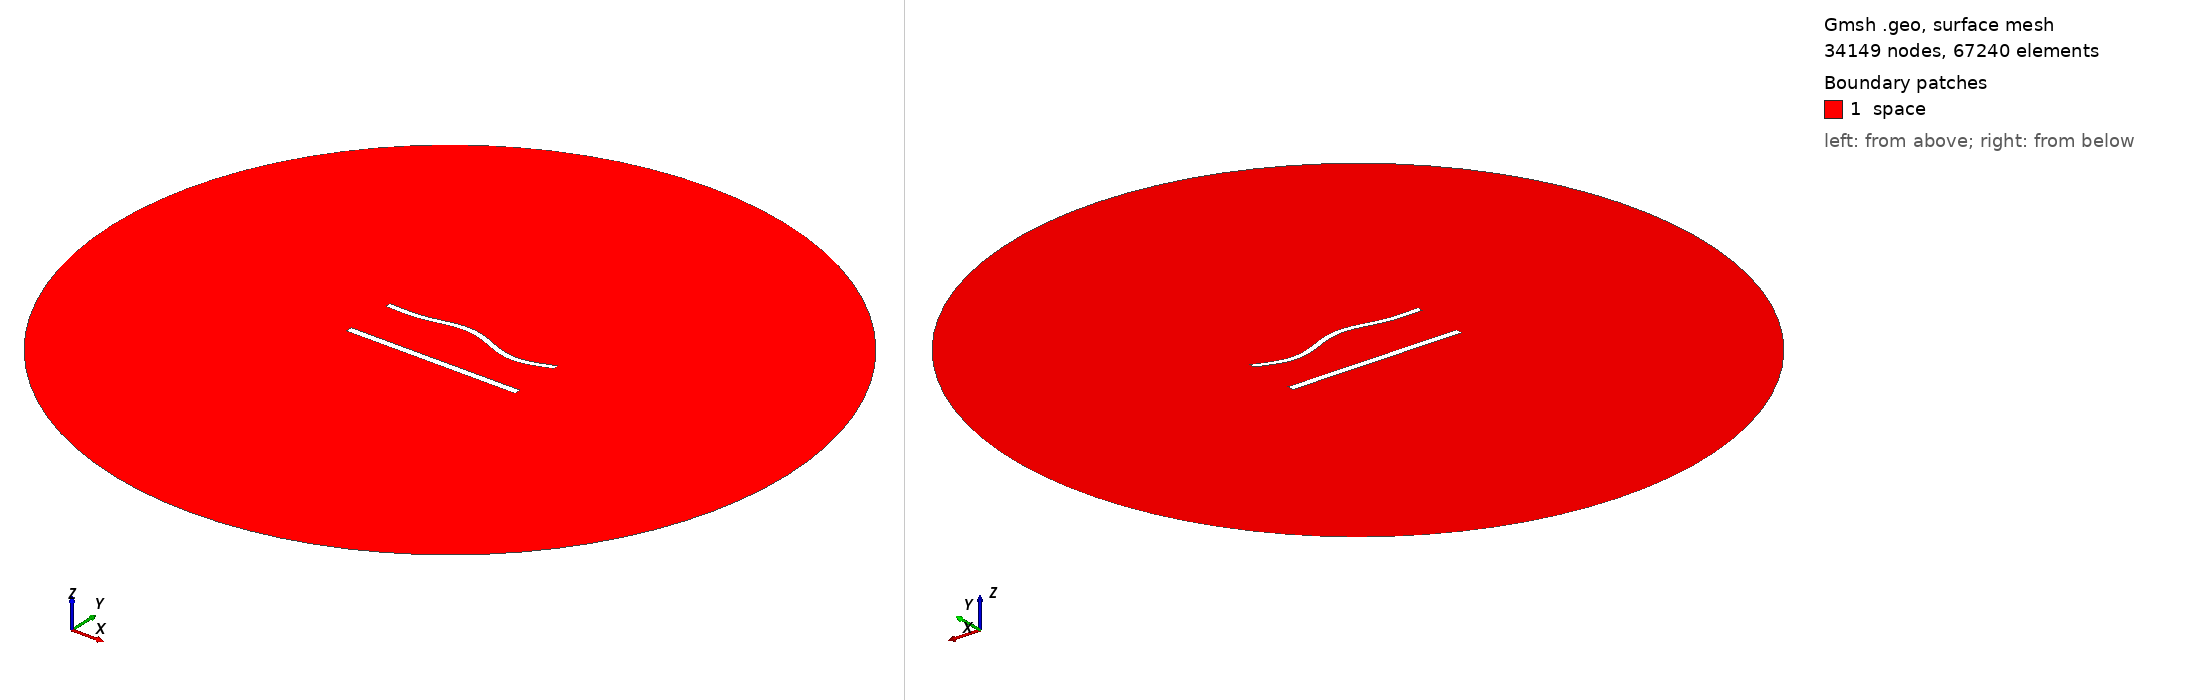

Gmsh geometry script, surface-meshed: 34149 nodes, 67240 surface elements. Boundary patches (legend numbers): 1 space. Left view from above one corner, right view from below the opposite corner. Legend entries are the model's physical surfaces. The drawing asked Gmsh for element sizes between 1% and 20% of the model's largest extent; the script's own settings can give other sizes.

=== 1159.geo (drawn) ===
//---------------------------------------
// Geometry kernel
//---------------------------------------

SetFactory("OpenCASCADE");



//---------------------------------------
// Parameters of the geometry
//---------------------------------------

// Overetch of the upper plate
overetch = 0.25;

// Distance between the plates
distance = 30.0;

// Discretization over the x axis (for the deformation)
nx = 50; 

// Length of the plate
L = 100 - overetch; 

// Number of modes
n = 4; 

// 1st mode coefficient
coeff(1) = -1.5;
beta(1) = 0.596864 * 3.1415926535 / L;

// 2nd mode coefficient
coeff(2) = 1.5;
beta(2) = 1.49418 * 3.1415926535 / L;

// 3rd mode coefficient
coeff(3) = 1.5;
beta(3) = 2.50025 * 3.1415926535 / L;

// 4th mode coefficient
coeff(4) = -1.5;
beta(4) = 3.49999 * 3.1415926535 / L;



//---------------------------------------
// Upper plate (deformed rectangle)
//---------------------------------------

// Coordiantes of the upper plate
xmin = -50;
xmax = 50 - overetch;

// Height of the upper plate
yheight = 4 - 2 * overetch;

// Indexes of the points
UpperID[] = {};
LowerID[] = {};
LeftID[] = {};
RightID[] = {};

// Point index
p = 1;

// Horizontal edges
For i In {1:nx}
    x = xmin + (i-1)*(xmax - xmin)/(nx-1);

    y_bottom = distance / 2 + overetch;
    For j In {1:n}
        C = (Cosh(beta(j)*L) + Cos(beta(j)*L)) / (Sinh(beta(j)*L) + Sin(beta(j)*L));
        y_bottom  = y_bottom + coeff(j) * (Cosh(beta(j)*(x+50)) - Cos(beta(j)*(x+50)) - C * (Sinh(beta(j)*(x+50)) - Sin(beta(j)*(x+50))));
    EndFor

    y_top = y_bottom + yheight;

    Point(p) = {x, y_top, 0, 1.0};
    UpperID[i] = p;
    p = p + 1;

    Point(p) = {x, y_bottom, 0, 1.0};
    LowerID[i] = p;
    p = p + 1;
EndFor

// Create point lists
UpperPts[] = {}; LowerPts[] = {};
For i In {1:nx}
  UpperPts[] += {UpperID[i]};
  LowerPts[] += {LowerID[i]};
EndFor

// Build splines
Spline(1) = {UpperPts[]};
Spline(2) = {LowerPts[]};
Line(3) = {LowerPts[nx-1], UpperPts[nx-1]};
Line(4) = {LowerPts[0], UpperPts[0]};

// Build the plane surface
Curve Loop(1) = {2, 3, -1, -4};
Plane Surface(1) = {1};



//---------------------------------------
// Lower plate (rectangle)
//---------------------------------------

// Vertices
Point(1001) = {-50, -distance/2, 0, 1.0};
Point(1002) = { 50, -distance/2, 0, 1.0};
Point(1003) = { 50,  -distance/2 + 4, 0, 1.0};
Point(1004) = {-50,  -distance/2 + 4, 0, 1.0};

// Edges
Line(5) = {1001, 1002};
Line(6) = {1002, 1003};
Line(7) = {1003, 1004};
Line(8) = {1004, 1001};

// Plane surface
Line Loop(2) = {5, 6, 7, 8};
Plane Surface(2) = {2}; 



//---------------------------------------
// Outer (fictious) boundary
//---------------------------------------

// Points
Point(1005) = {0, 0, 0};       // Center
Point(1006) = {200, 0, 0};     // Start point
Point(1007) = {0, 200, 0};     // 90 degrees
Point(1008) = {-200, 0, 0};    // 180 degrees
Point(1009) = {0, -200, 0};    // 270 degrees

// Circle arcs (each needs start, center, end)
Circle(9) = {1006, 1005, 1007};
Circle(10) = {1007, 1005, 1008};
Circle(11) = {1008, 1005, 1009};
Circle(12) = {1009, 1005, 1006};

// Plane surface for the entire domain
Curve Loop(3) = {9, 10, 11, 12};
Surface(3) = {3};

// Subtract the plates from the whole domain to obtain the actual domain where we want to solve the equations
BooleanDifference{ Surface{3}; Delete; }{ Surface{1}; Surface{2}; Delete; }




//---------------------------------------
// Transfinite Lines/Curves
//---------------------------------------

// Set the number of points on the boundaries
r = 6;
d = 0.15;

// Plates
Transfinite Curve {1} = 50*r/4 Using Progression 1;
Transfinite Line {2} = 50*r Using Progression 1;
Transfinite Curve {3, 4} = 2*r Using Progression 1+d;
Transfinite Line {5} = 50*r/4 Using Progression 1;
Transfinite Line {7} = 50*r Using Progression 1;
Transfinite Line {6} = 2*r Using Progression 1-d;
Transfinite Line {8} = 2*r Using Progression 1+d;

// Outer boundary
Transfinite Line {9, 10, 11, 12} = 20 Using Progression 1;



//---------------------------------------
// Physical groups
//---------------------------------------                

// Physical curves (boundaries)
Physical Line("force_segment", 10) = {2};
Physical Line("upper_plate", 11) = {1, 3, 4};
Physical Line("lower_plate", 12) = {5, 6, 7, 8};
Physical Line("boundary", 20) = {9, 10, 11, 12};

// Physical Surfaces
Physical Surface("space", 30) = {3};



//---------------------------------------
// 6. Generate the Mesh
//---------------------------------------

// 2D mesh generation
Mesh 2;
